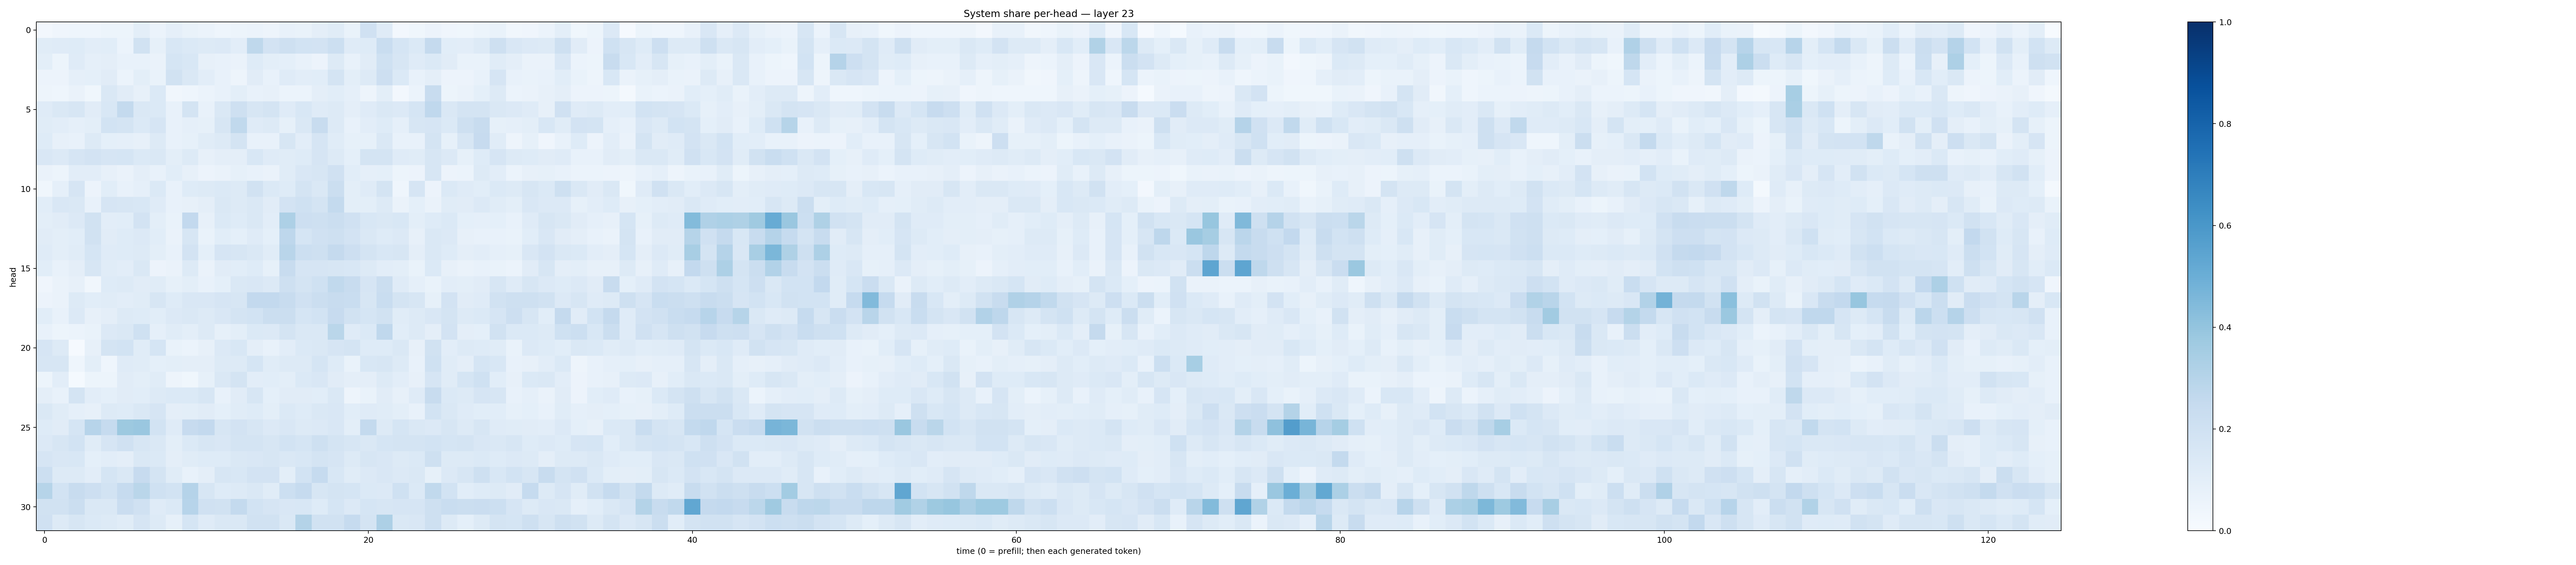

Data behind this chart, as committed beside it:
0.026675174, 0.04253523, 0.043623216, 0.04686508, 0.052012924, 0.05336769, 0.098176576, 0.060103286, 0.0875929, 0.06810281, 0.060735688, 0.045500137, 0.053531792, 0.05962468, 0.048719212, 0.07443333, 0.068676226, 0.096693195, 0.11639437, 0.06950559, 0.19610785, 0.12008794, 0.024725322, 0.036704946
0.1142, 0.1178, 0.1249, 0.1047, 0.1089, 0.06164, 0.1889, 0.08456, 0.1552, 0.1369, 0.1269, 0.1349, 0.1054, 0.2729, 0.1798, 0.2039, 0.1844, 0.1829, 0.217, 0.1195, 0.1232, 0.2314, 0.1682, 0.14
0.1006, 0.05103, 0.1198, 0.08646, 0.09716, 0.07104, 0.07406, 0.06317, 0.1688, 0.1552, 0.07925, 0.07697, 0.06453, 0.1213, 0.09975, 0.09365, 0.07674, 0.05829, 0.13, 0.07324, 0.1098, 0.2027, 0.1625, 0.121
0.05586, 0.05709, 0.08974, 0.0903, 0.1096, 0.0621, 0.09827, 0.06687, 0.1948, 0.1421, 0.1042, 0.07212, 0.05014, 0.113, 0.07198, 0.1196, 0.1018, 0.1075, 0.1739, 0.09914, 0.1323, 0.2137, 0.1389, 0.07757
0.04847, 0.04567, 0.06406, 0.03786, 0.1443, 0.1118, 0.08193, 0.1372, 0.03412, 0.04567, 0.06048, 0.0753, 0.0992, 0.07038, 0.07835, 0.06055, 0.06247, 0.09652, 0.1075, 0.08907, 0.04888, 0.09806, 0.02561, 0.05974
0.121, 0.1432, 0.1596, 0.1109, 0.1542, 0.2543, 0.1481, 0.1382, 0.07537, 0.1723, 0.07787, 0.1451, 0.2082, 0.1578, 0.1763, 0.1199, 0.1538, 0.1187, 0.1271, 0.09732, 0.1183, 0.1422, 0.1329, 0.1688
0.1157, 0.1051, 0.08856, 0.09864, 0.1867, 0.1751, 0.1399, 0.1668, 0.07333, 0.08828, 0.08326, 0.1571, 0.2619, 0.1186, 0.1289, 0.08377, 0.1448, 0.2403, 0.1323, 0.07157, 0.1035, 0.1231, 0.08925, 0.1612
0.1235, 0.0809, 0.07318, 0.1254, 0.08991, 0.08636, 0.08172, 0.1251, 0.07663, 0.08305, 0.1146, 0.1295, 0.1753, 0.07186, 0.0781, 0.1593, 0.1037, 0.1677, 0.1137, 0.08362, 0.08226, 0.142, 0.07167, 0.07556
0.1504, 0.1366, 0.168, 0.1824, 0.1662, 0.1689, 0.1379, 0.1456, 0.1006, 0.1285, 0.07966, 0.09414, 0.09644, 0.1524, 0.1206, 0.116, 0.1239, 0.1653, 0.1251, 0.09, 0.1796, 0.1732, 0.118, 0.1171
0.06514, 0.05299, 0.1023, 0.1039, 0.07905, 0.06495, 0.09458, 0.0713, 0.1087, 0.07891, 0.05801, 0.06604, 0.08346, 0.07262, 0.0637, 0.1161, 0.1522, 0.1634, 0.1955, 0.1068, 0.08956, 0.08996, 0.05203, 0.05644
0.03667, 0.08602, 0.1644, 0.05598, 0.1066, 0.0743, 0.08741, 0.1368, 0.07458, 0.1211, 0.1294, 0.1379, 0.1311, 0.1943, 0.1367, 0.124, 0.1747, 0.1462, 0.2199, 0.09943, 0.1188, 0.1749, 0.04398, 0.1667
0.1076, 0.1489, 0.1414, 0.07283, 0.1643, 0.1576, 0.1556, 0.1172, 0.07628, 0.07903, 0.09628, 0.1436, 0.1259, 0.1448, 0.1128, 0.1811, 0.2022, 0.1736, 0.2551, 0.09788, 0.0988, 0.129, 0.06291, 0.09055
0.09933, 0.1105, 0.1356, 0.1896, 0.1051, 0.1081, 0.1814, 0.0982, 0.06882, 0.2601, 0.08153, 0.1384, 0.1237, 0.145, 0.1048, 0.325, 0.2116, 0.2064, 0.2188, 0.1961, 0.1556, 0.143, 0.1542, 0.09909
0.113, 0.09844, 0.1092, 0.1925, 0.1095, 0.124, 0.134, 0.1057, 0.06457, 0.1607, 0.06925, 0.1073, 0.09146, 0.1191, 0.09169, 0.2743, 0.1705, 0.1986, 0.2038, 0.1803, 0.1453, 0.1233, 0.1361, 0.08109
0.1195, 0.09809, 0.1139, 0.1718, 0.12, 0.1233, 0.1324, 0.0988, 0.07472, 0.1826, 0.09282, 0.1649, 0.1572, 0.1448, 0.114, 0.2902, 0.2181, 0.2071, 0.2506, 0.2111, 0.1771, 0.1557, 0.1604, 0.09532
0.1073, 0.07718, 0.09734, 0.157, 0.115, 0.1032, 0.1421, 0.05564, 0.06384, 0.1306, 0.06543, 0.1119, 0.1073, 0.1245, 0.08278, 0.2369, 0.1666, 0.1669, 0.1597, 0.1557, 0.1286, 0.1042, 0.09998, 0.06972
0.04095, 0.06494, 0.08023, 0.03458, 0.1222, 0.1277, 0.1115, 0.1163, 0.08392, 0.09821, 0.07386, 0.09019, 0.1437, 0.1492, 0.133, 0.2104, 0.1771, 0.2, 0.2652, 0.2374, 0.1677, 0.2261, 0.1209, 0.08811
0.05818, 0.06458, 0.1264, 0.1091, 0.1149, 0.1035, 0.1142, 0.1582, 0.123, 0.1504, 0.1503, 0.1652, 0.1626, 0.2599, 0.2606, 0.2416, 0.1968, 0.2219, 0.2393, 0.2306, 0.1635, 0.2315, 0.1764, 0.1582
0.1074, 0.0736, 0.1358, 0.07902, 0.09672, 0.1282, 0.1237, 0.1066, 0.1329, 0.143, 0.1317, 0.1493, 0.1785, 0.184, 0.2225, 0.2226, 0.1707, 0.1874, 0.2452, 0.1912, 0.1705, 0.1889, 0.1169, 0.1257
0.07731, 0.05402, 0.06144, 0.06809, 0.1352, 0.1452, 0.2007, 0.08733, 0.1163, 0.0984, 0.1315, 0.08562, 0.1006, 0.1397, 0.1361, 0.1732, 0.1474, 0.1432, 0.2878, 0.1185, 0.1404, 0.2687, 0.1056, 0.1301
0.1664, 0.1327, 0.008583, 0.0797, 0.1771, 0.1839, 0.1168, 0.1704, 0.06781, 0.06101, 0.07951, 0.1366, 0.1543, 0.09739, 0.0763, 0.1033, 0.1375, 0.1444, 0.1675, 0.175, 0.1234, 0.1219, 0.1482, 0.08021
0.1624, 0.158, 0.04354, 0.09894, 0.04414, 0.1189, 0.1164, 0.09297, 0.0997, 0.09375, 0.09491, 0.1317, 0.1318, 0.1703, 0.1152, 0.1295, 0.1322, 0.1687, 0.1248, 0.0694, 0.153, 0.1577, 0.1293, 0.07483
0.05247, 0.1025, 0.01458, 0.05144, 0.05188, 0.1117, 0.09912, 0.1148, 0.04788, 0.0359, 0.08346, 0.1435, 0.1772, 0.1025, 0.1067, 0.09889, 0.1368, 0.1493, 0.113, 0.0957, 0.09382, 0.1273, 0.1026, 0.08176
0.09488, 0.07236, 0.1796, 0.1052, 0.09034, 0.1111, 0.1094, 0.1307, 0.1401, 0.1386, 0.1589, 0.07517, 0.1117, 0.1609, 0.09375, 0.1097, 0.1129, 0.1055, 0.1433, 0.04894, 0.06943, 0.1105, 0.08109, 0.118
0.141, 0.1161, 0.08965, 0.07874, 0.125, 0.1226, 0.1484, 0.1651, 0.09488, 0.101, 0.1126, 0.09286, 0.1139, 0.1238, 0.1008, 0.1388, 0.1241, 0.1455, 0.1516, 0.1072, 0.1179, 0.1139, 0.09951, 0.07643
0.1221, 0.1095, 0.168, 0.2955, 0.2478, 0.3751, 0.3841, 0.1848, 0.1181, 0.2425, 0.2609, 0.1613, 0.1833, 0.1594, 0.1337, 0.1518, 0.1308, 0.1331, 0.1496, 0.1015, 0.2573, 0.1278, 0.1696, 0.1432
0.1335, 0.1573, 0.1851, 0.1166, 0.1651, 0.1954, 0.1636, 0.146, 0.09785, 0.1394, 0.1563, 0.1518, 0.1795, 0.1721, 0.1592, 0.1865, 0.1681, 0.2041, 0.177, 0.1608, 0.1437, 0.1705, 0.1788, 0.1764
0.1673, 0.1518, 0.1546, 0.09099, 0.1026, 0.09519, 0.1448, 0.1388, 0.09675, 0.1135, 0.124, 0.1214, 0.1463, 0.1492, 0.1602, 0.143, 0.154, 0.1727, 0.1663, 0.1255, 0.1563, 0.1504, 0.1253, 0.1401
0.2181, 0.1271, 0.1264, 0.1017, 0.1704, 0.1425, 0.2451, 0.1734, 0.1151, 0.07523, 0.09448, 0.1628, 0.1525, 0.1812, 0.1811, 0.1005, 0.1862, 0.2468, 0.1525, 0.1168, 0.1357, 0.1513, 0.134, 0.1438
0.2986, 0.184, 0.2417, 0.211, 0.1871, 0.2486, 0.2883, 0.202, 0.1838, 0.3026, 0.1563, 0.1222, 0.1304, 0.1414, 0.1148, 0.2171, 0.2464, 0.1633, 0.1732, 0.1712, 0.1406, 0.1344, 0.2029, 0.1405
0.1948, 0.1883, 0.2232, 0.1484, 0.1459, 0.2297, 0.1973, 0.1181, 0.1393, 0.294, 0.1983, 0.1886, 0.256, 0.1843, 0.1675, 0.1494, 0.1553, 0.1244, 0.1685, 0.133, 0.168, 0.1571, 0.1643, 0.1645
0.1988, 0.1293, 0.1563, 0.1377, 0.1322, 0.1139, 0.1668, 0.1318, 0.08509, 0.1708, 0.1188, 0.143, 0.1469, 0.1936, 0.1903, 0.1468, 0.3082, 0.1885, 0.1922, 0.2468, 0.1756, 0.3276, 0.1455, 0.1495
